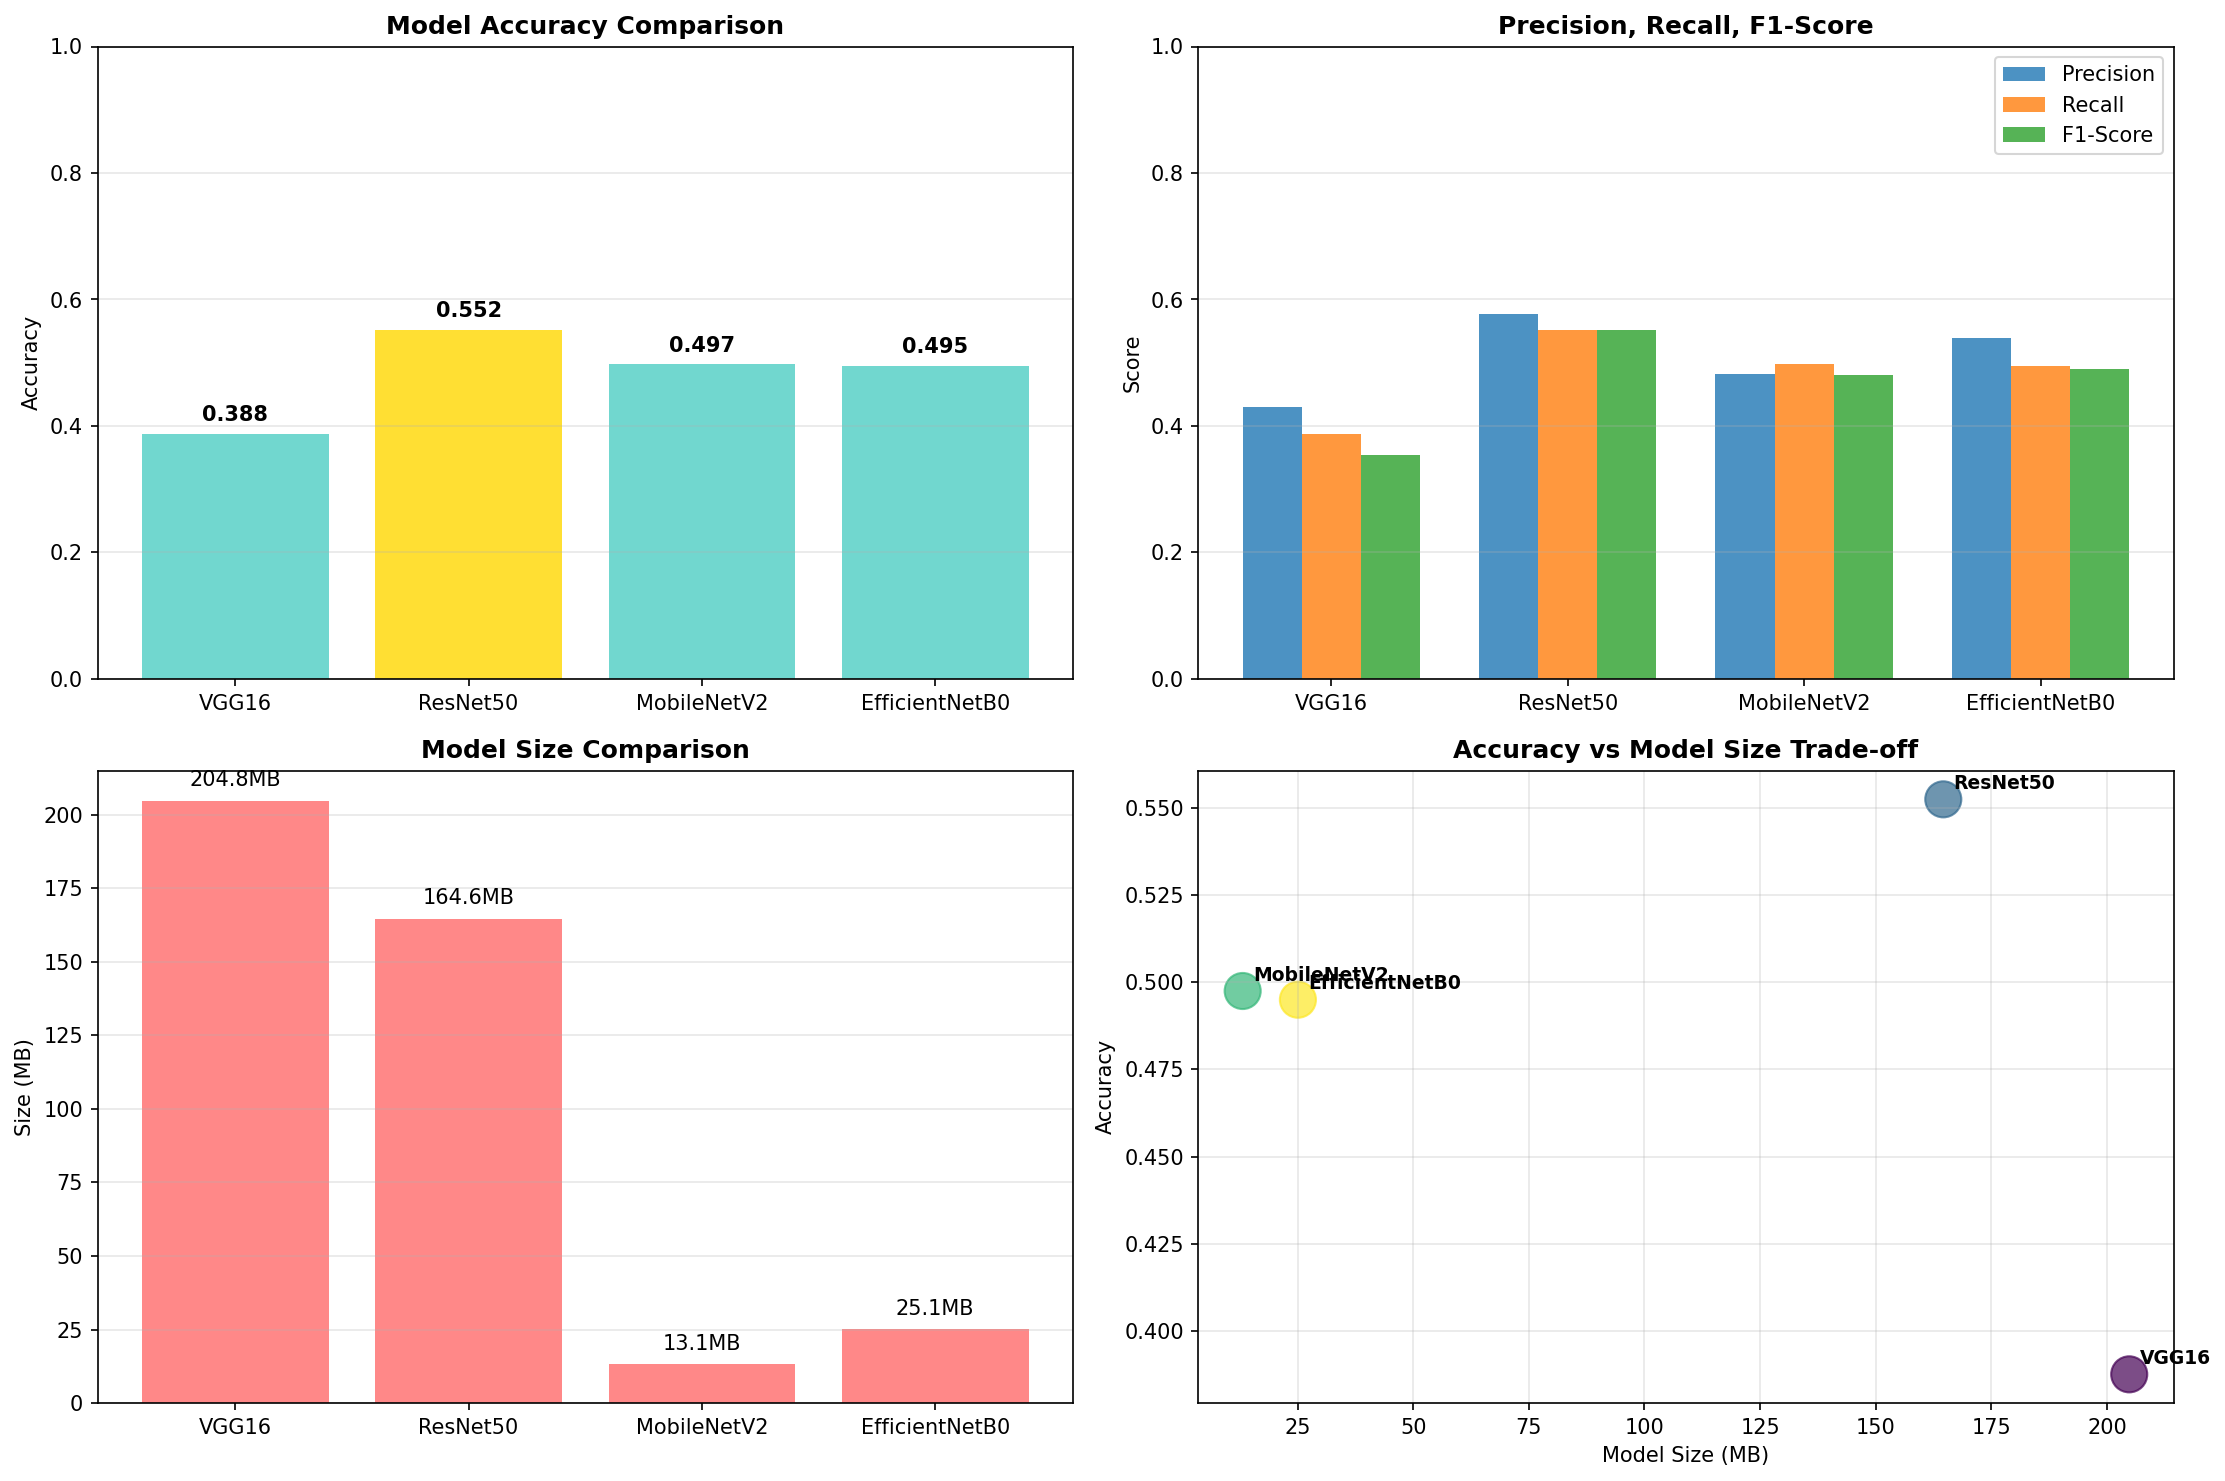

Values plotted in this chart, from the file beside it:
Model, Accuracy, Precision, Recall, F1-Score, Model Size (MB)
VGG16, 0.3875, 0.4306, 0.3875, 0.3536, 204.8
ResNet50, 0.5525, 0.5764, 0.5525, 0.5513, 164.6
MobileNetV2, 0.4975, 0.4818, 0.4975, 0.481, 13.14
EfficientNetB0, 0.495, 0.5394, 0.495, 0.4903, 25.08
